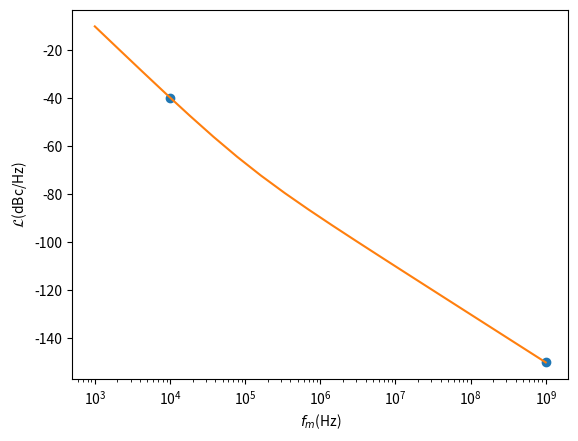

Here is the Python script that generated this plot:
# -*- coding: utf-8 -*-
"""
A Class to work with phase noise frequency data points
"""

from __future__ import (absolute_import, division, print_function)

import numpy as np
from numpy import log10, sqrt, sum
import matplotlib.pyplot as plt
import scipy.interpolate as intp


""" Help functions  """


# functions to handle the units
__funits__ = {
    "dBc/Hz": lambda x: x,
    "rad/sqrt(Hz)": lambda x: 10 * log10(x ** 2 / 2),
    "rad**/Hz": lambda x: 10 * log10(x / 2),
    }


class Pnoise(object):
    """
This is class defines objects and operations over phase noise values
There are different types of input functions:
    Pnoise(fm,ldbc)
    Pnoise(fm,ldbc,label='label')
    Pnoise(fm,phi,units='rad/sqrt(Hz)'
    The options of units are:
        dBc/Hz (default)
        rad/sqrt(Hz)
        rad**2/Hz
        """

    def __init__(self, fm, pnfm, label=None, units='dBc/Hz'):
        """
        Phase noise from separate vectors for fm and phase noise

        Parameters
        ----------
        fm : array_like
            Offset frequency vector
        pn : array_like
            Phase noise values

        Returns
        -------
        pnoise : Pnoise
        """
        self.units = units
        self.label = label
        self.fm = np.array(fm)

        # values for point slope approximation
        self.fi = None
        self.ldbc_fi = None
        self.slopes = None
        self.func_ldbc=None

        self.ldbc = __funits__[units](np.array(pnfm))

    @classmethod
    def with_interpolation(cls, fm, pnfm, label=None, units='dBc/Hz'):
        pnoise_class = cls(None, None, label=label, units='dBc/Hz')
        pnoise_class.fm = fm
        pnoise_class.ldbc = __funits__[units](np.array(pnfm))
        try:
            pnoise_class.func_ldbc = lambda fx : __pnoise_interp1d__(fm, pnoise_class.ldbc, fx)
        except:
            pnoise_class.func_ldbc = None
        return pnoise_class


    @classmethod
    def with_function(cls, func, label=None):
        """
        Class method for manipulating phase noise values

        Parameters
        ----------
        func : function
            A Python function representing the phase noise and function of the
            frequency offset: ldbc = func(fm) (dBc/Hz)
        label : string
            Name of the phase noise value

        Returns
        -------
        pnoise : Pnoise

        """
        pnoise_class = cls(None, None, label=label, units='dBc/Hz')
        pnoise_class.func_ldbc = func
        pnoise_class.label = label
        return pnoise_class

    @classmethod
    def with_points_slopes(cls, fi, ldbc_fi, slopes, label=None):
        """
        Phase noise with point and slope

        Parameters
        ----------
        fi : array_like
            Array with the offsets frequencies of the phase noise values
        slopes : array_like
            Array with slopes of the values that are interpolated (dBc/dec)
        ldbc : array_like
            Array with the phase noise values at the fi frequencies

        Returns
        -------
        pnoise : Pnoise

        """
        pnoise_class = cls(fi, ldbc_fi, label=label, units='dBc/Hz')
        pnoise_class.slopes = slopes
        pnoise_class.func_ldbc = lambda fm: __pnoise_point_slopes__(fi, ldbc_fi, slopes, fm)
        return pnoise_class

    def eval_func(self, fx):
        pnoise_class = Pnoise(fx, self.func_ldbc(fx),label=self.label)
        return pnoise_class

    def plot(self, *args, **kwargs):
        plt.ylabel('$\mathcal{L}$(dBc/Hz)')
        plt.xlabel('$f_m$(Hz)')
        ax = plt.semilogx(self.fm, self.ldbc, label=self.label, *args,
                          **kwargs)
        return ax

    def __add__(self, other):
        ''' Addition of though pnoise components '''
        try:
            phi2fm = 2 * 10 ** (self.ldbc / 10)
            phi2fm_other = 2 * 10 ** (other.ldbc / 10)
            ldbc_add = 10 * log10((phi2fm + phi2fm_other) / 2)
        except ValueError as er:
            print('Additions is only allowed with vector of equal size')
        add_noise = Pnoise(self.fm, ldbc_add)
        return add_noise

    def __mul__(self, mult):
        ''' Multiplication of noise by a constant '''
        if type(mult) not in (int, float, np.ndarray):
            raise TypeError('unsupported operand type(s) for mult')
        else:
            if type(mult) in (int, float):
                mult_noise = Pnoise(self.fm, self.ldbc + 10 * log10(mult), label=self.label)
            else:
                try:
                    mult_noise = Pnoise(self.fm, self.ldbc + 10 * log10(mult), label=self.label)
                except ValueError as er:
                    print('Vectors are not of the same length')
            return mult_noise


    def integrate(self, fl=[], fh=[], method='trapz'):
        """Returns the integrated phase noise in rad over the limits fl,fh
        Uses the Gardner algorithm.
        """

        def gardner(ldbc_ix, fm_ix):
            """ This is the Garder book integration method for the phase noise
            that does not work always with measurements or data"""
            lfm = len(ldbc_ix)
            # calculate the slope
            ai = ((ldbc_ix[1:lfm] - ldbc_ix[:lfm - 1]) /
                  (log10(fm_ix[1:lfm]) - log10(fm_ix[:lfm - 1])))
            if np.all(ai < 6):
                """ If the slopes are never too big used Gardner method
                In simulations this is not the case """
                bi = (2 * 10 ** (ldbc_ix[:lfm - 1] / 10) * fm_ix[:lfm - 1] ** (-ai / 10) /
                      (ai / 10 + 1) * (fm_ix[1:lfm] ** (ai / 10 + 1) -
                                       fm_ix[:lfm - 1] ** (ai / 10 + 1)))
            return sqrt(sum(bi))

        def trapz(ldbc_ix, fm_ix):
            phi_2 = 2 * 10 ** (ldbc_ix / 10)
            return sqrt(np.trapz(phi_2, fm_ix))

        if fl == []:
            fl = min(self.fm)
        if fh == []:
            fh = max(self.fm)
        ix = (self.fm >= fl) & (self.fm <= fh)
        fm_ix = self.fm[ix]
        ldbc_ix = self.ldbc[ix]
        if method == 'trapz':
            self.phi_out = trapz(ldbc_ix, fm_ix)
        elif method == 'Gardner':
            self.phi_out = gardner(ldbc_ix, fm_ix)
        else:
            raise Exception('Integrating method not implemented')
        return self.phi_out


def __pnoise_interp1d__(fi, ldbc_fi, fm):
    '''Redifine the ordinate from the new fm to fi'''
    func_intp = intp.interp1d(log10(fi), ldbc_fi, kind='linear')
    ldbc = func_intp(log10(fm))
    return ldbc


def __pnoise_point_slopes__(fi, ldbc_fi, slopes, fm):
    """
    Function to evaluate a asymptotic model of the phase noise
    :param fi:
    :param slopes:
    :param ldbc:
    :param fm:
    :return: function
    """
    phi2 = 2*10**(ldbc_fi/10)
    phi2 = phi2.reshape((1, len(phi2)))
    phi2_matrix = np.repeat(phi2, len(fm), axis=0)

    slopes = np.copy(slopes/10)
    slopes = slopes.reshape((1, len(slopes)))
    slopes_matrix = np.repeat(slopes, len(fm), axis=0)

    fi = fi.reshape((1, len(fi)))
    fi_matrix = np.repeat(fi, len(fm), axis=0)

    fm = fm.reshape((len(fm),1))
    fm_matrix = np.repeat(fm, fi.shape[1], axis=1)

    phi2_fm = np.sum(phi2_matrix*(fm_matrix/fi_matrix)**slopes_matrix, axis=1)
    ldbc_fm = 10*log10(phi2_fm/2)
    return ldbc_fm


"""
Testing and other functions
"""

from numpy.testing import assert_almost_equal


def test__init__(plot=False):
    # Test __init__
    fm = np.logspace(3, 9, 100)
    lorentzian = Pnoise(fm, 10 * np.log10(1 / (fm * fm)), label='Lorentzian')
    white = Pnoise(fm, -120 * np.ones(fm.shape), label='white')
    added = white + lorentzian
    added.label = "addition"
    assert_almost_equal(added.ldbc[0], -60, 4)
    assert_almost_equal(added.ldbc[-1], -120, 4)
    ix, = np.where(fm > 1e6)
    assert_almost_equal(added.ldbc[ix[0]], -117.2822, 4)
    if plot:
        lorentzian.plot()
        white.plot()
        added.plot()
        plt.legend()
        plt.show()

def test_with_interpolation(plot=False):
    fm = np.logspace(3, 9, 1000)
    lorentzian = Pnoise.with_interpolation(fm, 10 * np.log10(1 / (fm * fm)), label='Lorentzian')
    fi = np.logspace(3,9,4)
    interpolated = lorentzian.eval_func(fi)
    ldbc_equation = 10 * np.log10(1 / (fi * fi))
    assert_almost_equal(ldbc_equation, interpolated.ldbc, 4)
    if plot:
        lorentzian.plot()
        interpolated.plot('o')
        plt.show()



def test_private_functions(plot=False):
    # test the new
    fi = np.array([1e4, 1e9])
    ldbc_fi = np.array([-40, -150])
    slopes = np.array([-30, -20])
    fm = np.logspace(3, 9, 20)
    ldbc_model = __pnoise_point_slopes__(fi, ldbc_fi, slopes, fm)
    func = intp.interp1d(log10(fm), ldbc_model, kind='linear')
    ldbc_0 = func(log10(fi[0]))
    ldbc_1 = func(log10(fi[1]))
    assert_almost_equal(ldbc_0, ldbc_fi[0], 0)
    assert_almost_equal(ldbc_1, ldbc_fi[1], 0)


def test_with_points_slopes(plot=False):
    # test the new
    fi = np.array([1e4, 1e9])
    ldbc_fi = np.array([-40, -150])
    slopes = np.array([-30, -20])
    pnoise_model = Pnoise.with_points_slopes(fi, ldbc_fi, slopes)
    fm = np.logspace(3, 9, 20)
    pnoise_extrapolated = pnoise_model.eval_func(fm)
    if plot:
        pnoise_model.plot('o')
        pnoise_extrapolated.plot()
        plt.show()

if __name__ == "__main__":
    test__init__(plot=False)
    test_private_functions(plot=False)
    test_with_interpolation(plot=False)
    test_with_points_slopes(plot=True)